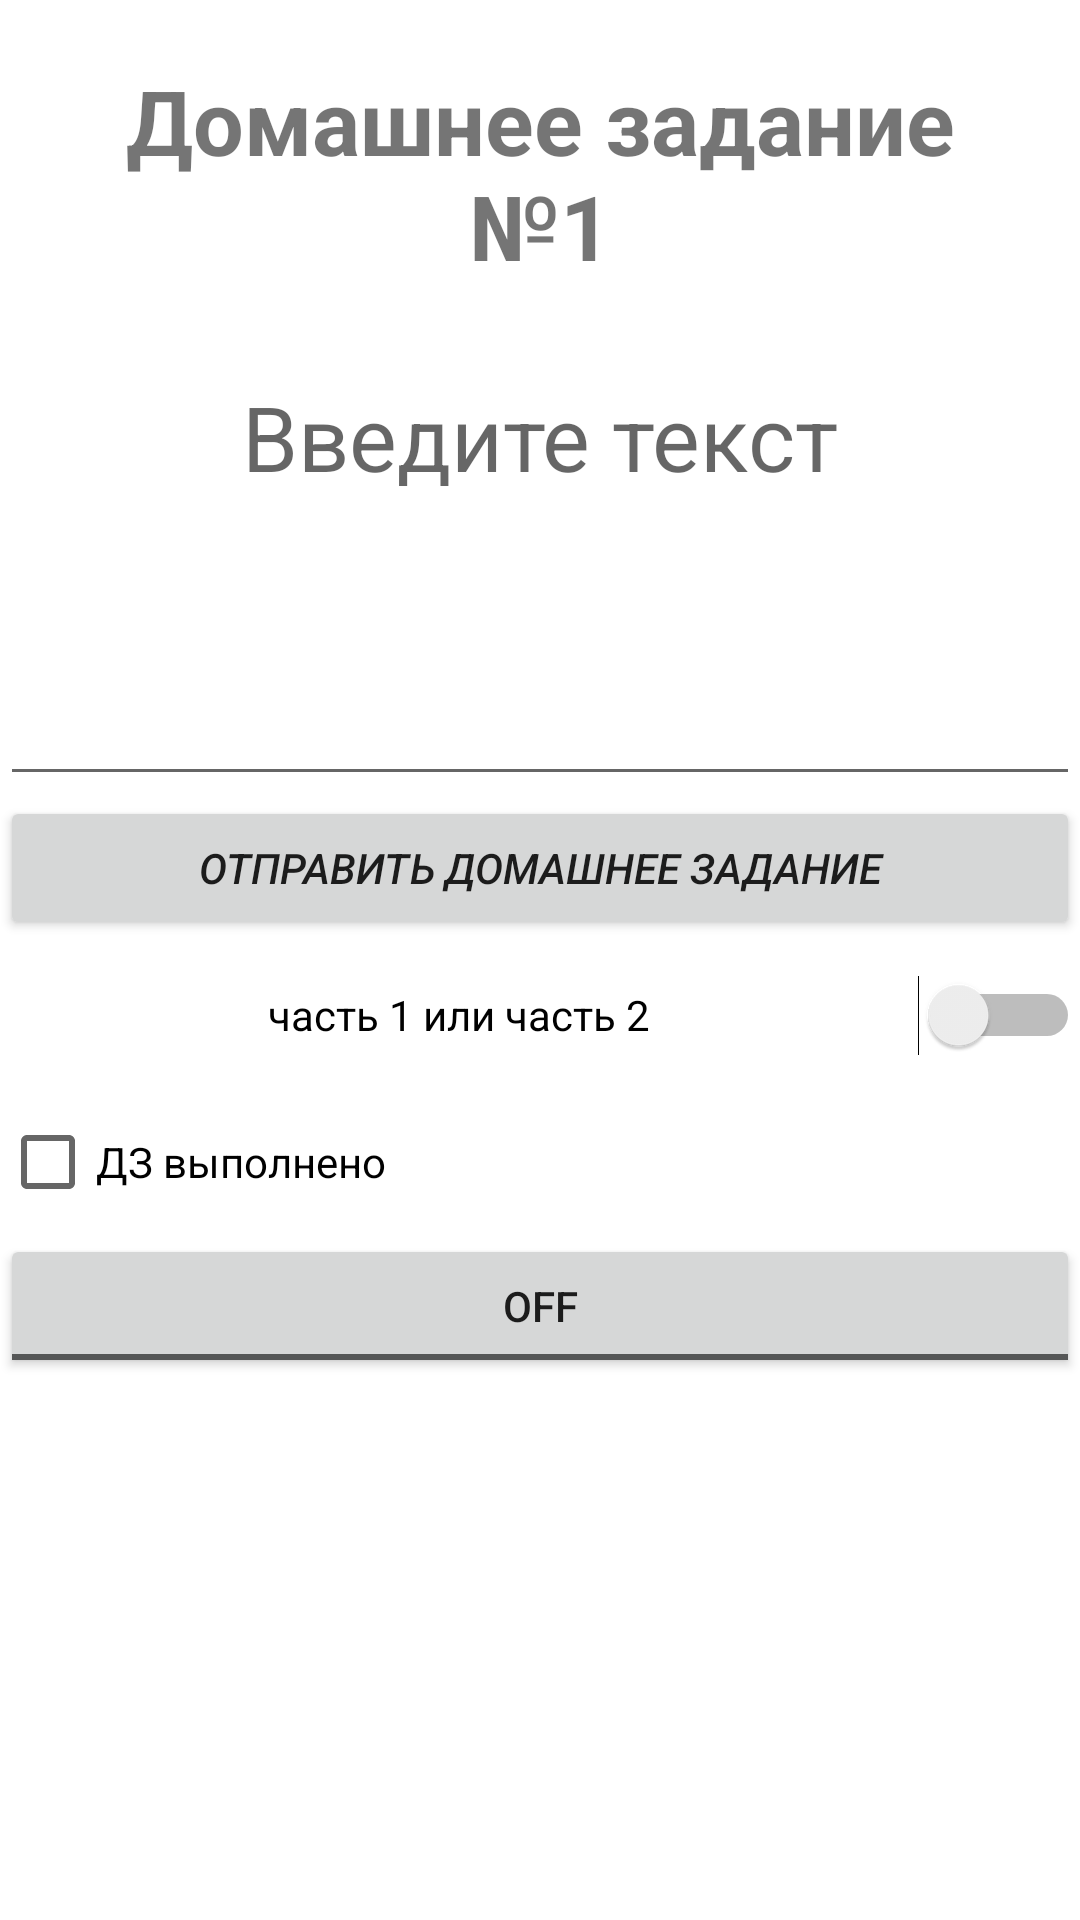

This screen was rendered from an Android layout file. Write that file and the resources it references.
<!-- AndroidManifest.xml: application theme Theme.AndroidIntroSecondAttempt -->
<!-- res/layout/activity_main.xml -->
<?xml version="1.0" encoding="utf-8"?>
<LinearLayout xmlns:android="http://schemas.android.com/apk/res/android"
    xmlns:tools="http://schemas.android.com/tools"
    android:orientation="vertical"
    android:layout_width="match_parent"
    android:layout_height="match_parent"
    tools:context=".MainActivity">

    <TextView
        android:id="@+id/textView"
        android:layout_width="match_parent"
        android:layout_height="wrap_content"
        android:gravity="center_horizontal"
        android:layout_margin="20dp"
        android:text="Домашнее задание №1"
        android:textSize="30sp"
        android:textStyle="bold" />

    <EditText
        android:id="@+id/editText"
        android:layout_width="match_parent"
        android:layout_height="150dp"
        android:gravity="center_horizontal"
        android:hint="Введите текст"
        android:textSize="30sp" />

    <Button
        android:id="@+id/button"
        android:layout_width="match_parent"
        android:layout_height="wrap_content"
        android:text="Отправить домашнее задание"
        android:textStyle="italic"/>

    <Switch
        android:id="@+id/switchButton"
        android:layout_width="match_parent"
        android:layout_height="50dp"
        android:gravity="center"
        android:text="часть 1 или часть 2" />

    <CheckBox
        android:id="@+id/checkBox"
        android:layout_width="match_parent"
        android:layout_height="wrap_content"
        android:text="ДЗ выполнено" />

    <ToggleButton
        android:id="@+id/toggleButton"
        android:layout_width="match_parent"
        android:layout_height="wrap_content"
        android:text="Отменить все изменения" />


</LinearLayout>
<!-- resources referenced by this layout -->
<resources>
  <style name="Theme.AndroidIntroSecondAttempt" parent="Theme.MaterialComponents.DayNight.DarkActionBar">
          
          <item name="colorPrimary">@color/purple_500</item>
          <item name="colorPrimaryVariant">@color/purple_700</item>
          <item name="colorOnPrimary">@color/white</item>
          
          <item name="colorSecondary">@color/teal_200</item>
          <item name="colorSecondaryVariant">@color/teal_700</item>
          <item name="colorOnSecondary">@color/black</item>
          
          <item name="android:statusBarColor" tools:targetApi="l">?attr/colorPrimaryVariant</item>
          
      </style>
  <color name="purple_500">#FF6200EE</color>
  <color name="purple_700">#FF3700B3</color>
  <color name="white">#FFFFFFFF</color>
  <color name="teal_200">#FF03DAC5</color>
  <color name="teal_700">#FF018786</color>
  <color name="black">#FF000000</color>
</resources>
